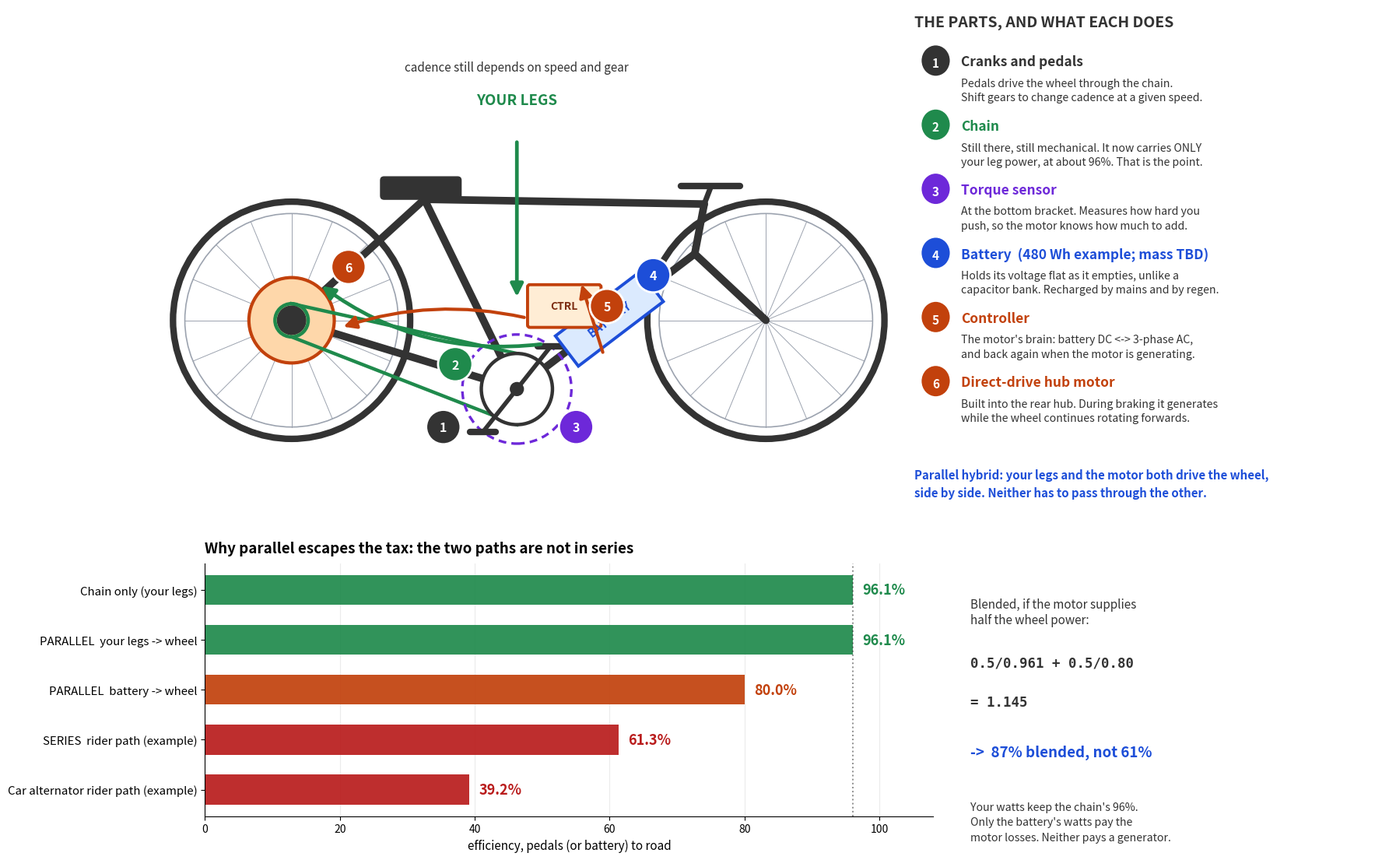

Write Python code to recreate this figure. (Note: this script raises an exception after producing the figure.)
#!/usr/bin/env python3
"""Render the parallel-hybrid explainer figure used in the Signal reply.

Design notes: component callouts are small numbered badges placed in empty
space, with all explanation in a separate legend panel. This avoids leader
lines crossing each other or running over text -- the failure mode of the
first draft, which put long annotations across the wheels.
"""

import matplotlib
matplotlib.use("Agg")
import matplotlib.pyplot as plt
from matplotlib.patches import Circle, FancyArrowPatch, FancyBboxPatch, Rectangle
import numpy as np

GREEN = "#1f8a4c"
ORANGE = "#c2410c"
GREY = "#333333"
LIGHT = "#9ca3af"
BLUE = "#1d4ed8"
RED = "#b91c1c"
PURPLE = "#6d28d9"

fig = plt.figure(figsize=(16, 11), dpi=100)
fig.patch.set_facecolor("white")

# ---------------------------------------------------------------- bike panel
ax = fig.add_axes((0.005, 0.405, 0.60, 0.585))
ax.set_xlim(-3.15, 3.15)
ax.set_ylim(-0.32, 3.38)
ax.set_aspect("equal")
ax.axis("off")

R = 1.0
rear = np.array([-2.00, 1.00])
front = np.array([2.00, 1.00])
bb = np.array([-0.10, 0.42])
saddle = np.array([-0.88, 2.02])
head_top = np.array([1.48, 1.98])
head_bot = np.array([1.40, 1.56])

def wheel(c, r, motor=False):
    ax.add_patch(Circle(c, r, fill=False, lw=6, ec=GREY, zorder=2))
    ax.add_patch(Circle(c, r - 0.10, fill=False, lw=1.2, ec=LIGHT, zorder=2))
    for a in np.linspace(0, 2 * np.pi, 17)[:-1]:
        ax.plot([c[0], c[0] + (r - 0.10) * np.cos(a)],
                [c[1], c[1] + (r - 0.10) * np.sin(a)],
                lw=0.7, color=LIGHT, zorder=1)
    if motor:
        ax.add_patch(Circle(c, 0.36, fc="#fed7aa", ec=ORANGE, lw=3.0, zorder=4))
        ax.add_patch(Circle(c, 0.12, fc=GREY, ec=GREY, zorder=5))

wheel(front, R)
wheel(rear, R, motor=True)

for p0, p1 in [(bb, rear), (saddle, rear), (bb, saddle),
               (bb, head_bot), (saddle, head_top), (head_bot, front),
               (head_top, head_bot)]:
    ax.plot([p0[0], p1[0]], [p0[1], p1[1]], lw=7, color=GREY,
            solid_capstyle="round", zorder=3)

ax.add_patch(FancyBboxPatch((saddle[0] - 0.34, saddle[1] + 0.03), 0.62, 0.13,
                            boxstyle="round,pad=0.03", fc=GREY, ec=GREY, zorder=5))
ax.plot([head_top[0], head_top[0] + 0.05], [head_top[1], head_top[1] + 0.13],
        lw=5, color=GREY, zorder=4)
ax.plot([head_top[0] - 0.20, head_top[0] + 0.30], [head_top[1] + 0.15] * 2,
        lw=6, color=GREY, solid_capstyle="round", zorder=5)

# crank
ax.add_patch(Circle(bb, 0.30, fc="white", ec=GREY, lw=3.2, zorder=5))
ax.add_patch(Circle(bb, 0.06, fc=GREY, zorder=6))
for ang in (0.9, 0.9 + np.pi):
    end = bb + 0.46 * np.array([np.cos(ang), np.sin(ang)])
    ax.plot([bb[0], end[0]], [bb[1], end[1]], lw=4, color=GREY,
            solid_capstyle="round", zorder=6)
    ax.plot([end[0] - 0.11, end[0] + 0.11], [end[1], end[1]], lw=6, color=GREY,
            solid_capstyle="round", zorder=7)

# chain
cr_r, cog_r = 0.30, 0.14
ax.plot([bb[0], rear[0]], [bb[1] + cr_r, rear[1] + cog_r], lw=3.2, color=GREEN, zorder=4)
ax.plot([bb[0], rear[0]], [bb[1] - cr_r, rear[1] - cog_r], lw=3.2, color=GREEN, zorder=4)
ax.add_patch(Circle(rear, cog_r, fc="none", ec=GREEN, lw=3.2, zorder=6))

# battery
d = head_bot - bb
ang = np.degrees(np.arctan2(d[1], d[0]))
centre = bb + 0.52 * d
bw, bh = 0.90, 0.32
ax.add_patch(Rectangle((centre[0] - bw / 2, centre[1] - bh / 2), bw, bh,
                       angle=ang, rotation_point=(centre[0], centre[1]),
                       fc="#dbeafe", ec=BLUE, lw=2.8, zorder=7))
ax.text(centre[0], centre[1], "BATTERY", ha="center", va="center",
        fontsize=10.5, fontweight="bold", color=BLUE, rotation=ang, zorder=8)

# controller
ctrl = np.array([0.30, 1.12])
ax.add_patch(FancyBboxPatch((ctrl[0] - 0.29, ctrl[1] - 0.16), 0.58, 0.32,
                            boxstyle="round,pad=0.02", fc="#ffedd5", ec=ORANGE,
                            lw=2.8, zorder=7))
ax.text(ctrl[0], ctrl[1], "CTRL", ha="center", va="center",
        fontsize=10, fontweight="bold", color="#7c2d12", zorder=8)

# torque sensor ring
ax.add_patch(Circle(bb, 0.46, fill=False, ec=PURPLE, lw=2.4, ls=(0, (3, 2)), zorder=6))

# --- power flow arrows (short, local, no text crossing)
def arrow(p0, p1, colour, lw=3.0, rad=0.0):
    ax.add_patch(FancyArrowPatch(p0, p1, arrowstyle="-|>", mutation_scale=24,
                                 lw=lw, color=colour, zorder=9,
                                 connectionstyle=f"arc3,rad={rad}"))

arrow((-0.10, 2.52), (-0.10, 1.18), GREEN, lw=3.4)
arrow((0.12, 0.80), (rear[0] + 0.24, rear[1] + 0.30), GREEN, rad=-0.20, lw=3.4)
arrow((centre[0] - 0.05, centre[1] - 0.30), (ctrl[0] + 0.14, ctrl[1] + 0.20), ORANGE, lw=3.0)
arrow((ctrl[0] - 0.32, ctrl[1] - 0.10), (rear[0] + 0.42, rear[1] - 0.06), ORANGE, rad=0.14, lw=3.0)

ax.text(-0.10, 2.86, "YOUR LEGS", fontsize=13.5, fontweight="bold",
        color=GREEN, ha="center", va="center")
ax.text(-0.10, 3.13, "cadence still depends on speed and gear", fontsize=11,
        color=GREY, ha="center", va="center")

# --- numbered badges
def badge(x, y, n, colour):
    ax.add_patch(Circle((x, y), 0.145, fc=colour, ec="white", lw=2.0,
                        zorder=12, clip_on=False))
    ax.text(x, y - 0.005, str(n), fontsize=11.5, fontweight="bold", color="white",
            ha="center", va="center", zorder=13)

badge(-0.72, 0.10, 1, GREY)
badge(-0.62, 0.63, 2, GREEN)
badge(0.40, 0.10, 3, PURPLE)
badge(1.05, 1.38, 4, BLUE)
badge(0.66, 1.12, 5, ORANGE)
badge(-1.52, 1.45, 6, ORANGE)

# ------------------------------------------------------------- legend panel
axl = fig.add_axes((0.615, 0.405, 0.375, 0.585))
axl.set_xlim(0, 1)
axl.set_ylim(0, 1)
axl.axis("off")

axl.text(0.0, 0.985, "THE PARTS, AND WHAT EACH DOES", fontsize=14,
         fontweight="bold", color=GREY, ha="left", va="top")

entries = [
    (1, GREY, "Cranks and pedals",
     "Pedals drive the wheel through the chain.\nShift gears to change cadence at a given speed."),
    (2, GREEN, "Chain",
     "Still there, still mechanical. It now carries ONLY\nyour leg power, at about 96%. That is the point."),
    (3, PURPLE, "Torque sensor",
     "At the bottom bracket. Measures how hard you\npush, so the motor knows how much to add."),
    (4, BLUE, "Battery  (480 Wh example; mass TBD)",
     "Holds its voltage flat as it empties, unlike a\ncapacitor bank. Recharged by mains and by regen."),
    (5, ORANGE, "Controller",
     "The motor's brain: battery DC <-> 3-phase AC,\nand back again when the motor is generating."),
    (6, ORANGE, "Direct-drive hub motor",
     "Built into the rear hub. During braking it generates\nwhile the wheel continues rotating forwards."),
]

y = 0.905
for n, colour, name, desc in entries:
    axl.add_patch(Circle((0.045, y - 0.012), 0.032, fc=colour, ec="white",
                         lw=1.6, zorder=5, clip_on=False))
    axl.text(0.045, y - 0.017, str(n), fontsize=11, fontweight="bold",
             color="white", ha="center", va="center", zorder=6)
    axl.text(0.100, y, name, fontsize=12.5, fontweight="bold", color=colour,
             ha="left", va="top")
    axl.text(0.100, y - 0.046, desc, fontsize=10.2, color=GREY,
             ha="left", va="top", linespacing=1.42)
    y -= 0.128

axl.text(0.0, 0.018,
         "Parallel hybrid: your legs and the motor both drive the wheel,\n"
         "side by side. Neither has to pass through the other.",
         fontsize=10.8, color=BLUE, ha="left", va="bottom",
         fontweight="bold", linespacing=1.5)

# ------------------------------------------------------- efficiency panel
ax2 = fig.add_axes((0.045, 0.045, 0.585, 0.295))
labels = [
    "Chain only (your legs)",
    "PARALLEL  your legs -> wheel",
    "PARALLEL  battery -> wheel",
    "SERIES  rider path (example)",
    "Car alternator rider path (example)",
]
vals = [96.1, 96.1, 80.0, 61.3, 39.2]
cols = [GREEN, GREEN, ORANGE, RED, RED]
ypos = np.arange(len(vals))[::-1]

ax2.barh(ypos, vals, color=cols, height=0.60, alpha=0.92)
for yi, v, c in zip(ypos, vals, cols):
    ax2.text(v + 1.4, yi, f"{v:.1f}%", va="center", ha="left",
             fontsize=13, fontweight="bold", color=c)

ax2.set_yticks(ypos)
ax2.set_yticklabels(labels, fontsize=10.8)
ax2.set_xlim(0, 108)
ax2.set_xlabel("efficiency, pedals (or battery) to road", fontsize=11)
ax2.axvline(96.1, color=GREY, ls=":", lw=1.4, alpha=0.55)
ax2.grid(axis="x", alpha=0.25, lw=0.8)
ax2.set_axisbelow(True)
for s in ("top", "right"):
    ax2.spines[s].set_visible(False)
ax2.set_title("Why parallel escapes the tax: the two paths are not in series",
              fontsize=13.5, fontweight="bold", loc="left", pad=10)

fig.text(0.660, 0.300, "Blended, if the motor supplies\nhalf the wheel power:",
         fontsize=11, color=GREY, ha="left", va="top")
fig.text(0.660, 0.232, "0.5/0.961 + 0.5/0.80", fontsize=12.5, fontweight="bold",
         color=GREY, ha="left", va="top", family="monospace")
fig.text(0.660, 0.186, "= 1.145", fontsize=12.5, fontweight="bold",
         color=GREY, ha="left", va="top", family="monospace")
fig.text(0.660, 0.128, "->  87% blended, not 61%", fontsize=13.5,
         fontweight="bold", color=BLUE, ha="left", va="top")
fig.text(0.660, 0.062,
         "Your watts keep the chain's 96%.\nOnly the battery's watts pay the\nmotor losses. Neither pays a generator.",
         fontsize=10.2, color=GREY, ha="left", va="top", linespacing=1.5)

from pathlib import Path
out = Path(__file__).with_name("parallel-hybrid-explainer.png")
fig.savefig(out, dpi=100, facecolor="white", bbox_inches="tight", pad_inches=0.22)
print("wrote", out)
